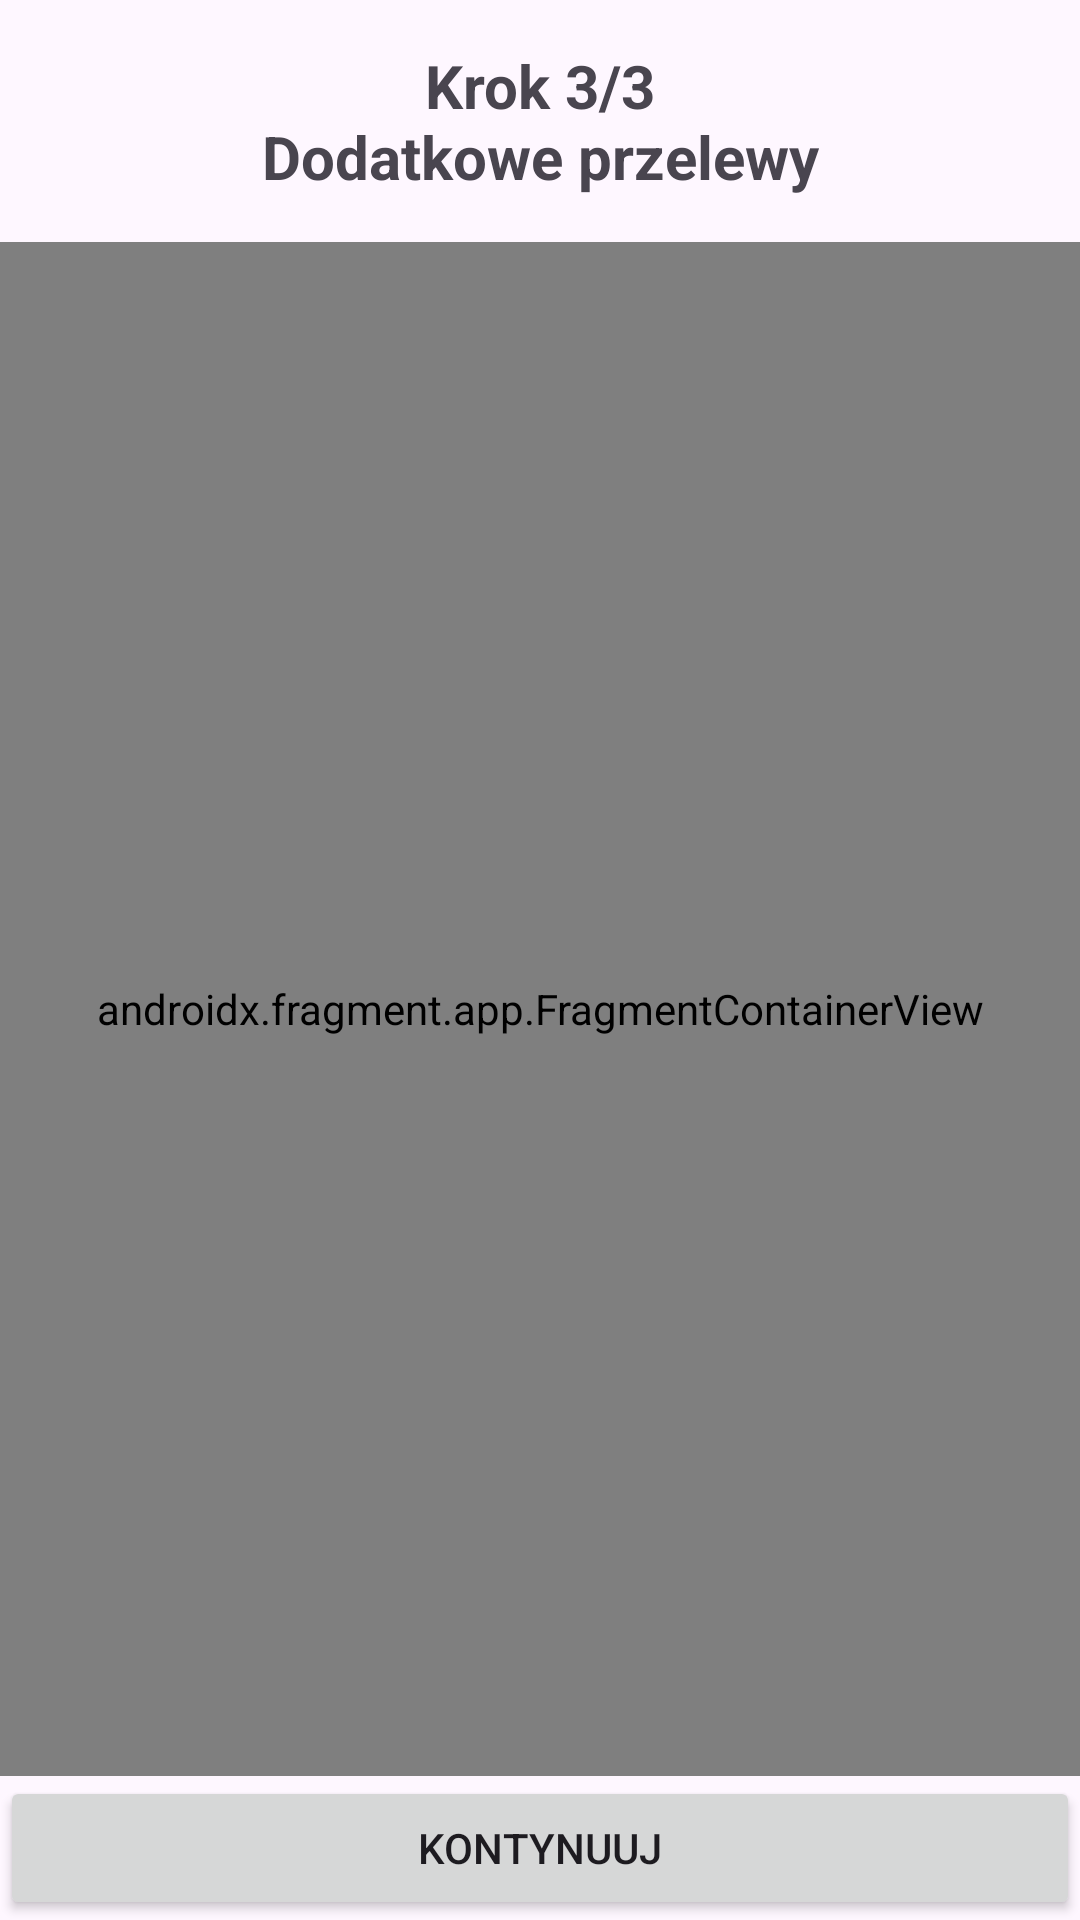

Produce the Android XML layout that renders to this screen, including the resource entries it uses.
<!-- AndroidManifest.xml: application theme Theme.DrzewkaV1 -->
<!-- res/layout/fragment_third_page.xml -->
<?xml version="1.0" encoding="utf-8"?>
<androidx.constraintlayout.widget.ConstraintLayout
    xmlns:android="http://schemas.android.com/apk/res/android"
    xmlns:app="http://schemas.android.com/apk/res-auto"
    xmlns:tools="http://schemas.android.com/tools"
    android:layout_width="match_parent"
    android:layout_height="match_parent"
    tools:context=".ThirdPage">

    <TextView
        android:id="@+id/TitleText"
        android:layout_width="wrap_content"
        android:layout_height="wrap_content"
        android:padding="15dp"
        android:text="@string/ThirdPageTitle"
        android:textAlignment="center"
        android:textStyle="bold"
        android:textSize="@dimen/TitleTextSize"

        app:layout_constraintEnd_toEndOf="parent"
        app:layout_constraintStart_toStartOf="parent"
        app:layout_constraintTop_toTopOf="parent" />

    <androidx.fragment.app.FragmentContainerView
        android:id="@+id/ThirdPageContent"
        android:name="androidx.navigation.fragment.NavHostFragment"
        android:layout_width="match_parent"
        android:layout_height="0dp"
        app:defaultNavHost="true"
        android:paddingHorizontal="10dp"
        app:navGraph="@navigation/third_page_nav"

        app:layout_constraintBottom_toTopOf="@+id/NextPageButton"
        app:layout_constraintEnd_toEndOf="parent"
        app:layout_constraintStart_toStartOf="parent"
        app:layout_constraintTop_toBottomOf="@+id/TitleText"

        tools:layout="@layout/fragment_display_transfers_subpage" />

    <Button
        android:id="@+id/NextPageButton"
        android:layout_width="match_parent"
        android:layout_height="wrap_content"
        android:text="@string/NextPage"

        app:layout_constraintBottom_toBottomOf="parent"
        app:layout_constraintEnd_toEndOf="parent"
        app:layout_constraintStart_toStartOf="parent" />

</androidx.constraintlayout.widget.ConstraintLayout>
<!-- res/layout/fragment_display_transfers_subpage.xml (included above) -->
<?xml version="1.0" encoding="utf-8"?>
<androidx.constraintlayout.widget.ConstraintLayout xmlns:android="http://schemas.android.com/apk/res/android"
    xmlns:app="http://schemas.android.com/apk/res-auto"
    xmlns:tools="http://schemas.android.com/tools"
    android:layout_width="match_parent"
    android:layout_height="match_parent"
    tools:context=".AddTransferSubpage">

    <com.google.android.material.floatingactionbutton.FloatingActionButton
        android:id="@+id/addTransferButton"
        android:layout_width="wrap_content"
        android:layout_height="wrap_content"
        android:clickable="true"
        android:contentDescription="@string/AddTransfer"
        android:layout_marginBottom="15dp"
        android:layout_marginRight="15dp"

        android:src="@drawable/ic_add"
        app:layout_constraintBottom_toBottomOf="parent"
        app:layout_constraintEnd_toEndOf="parent" />

    <androidx.recyclerview.widget.RecyclerView
        android:id="@+id/transfersRv"
        android:layout_width="match_parent"
        android:layout_height="0dp"
        android:padding="10dp"

        app:layout_constraintBottom_toBottomOf="parent"
        app:layout_constraintEnd_toEndOf="parent"
        app:layout_constraintStart_toStartOf="parent"
        app:layout_constraintTop_toTopOf="parent"

        tools:layout="@layout/transfer" />

</androidx.constraintlayout.widget.ConstraintLayout>
<!-- res/layout/transfer.xml (included above) -->
<?xml version="1.0" encoding="utf-8"?>
<LinearLayout
    xmlns:android="http://schemas.android.com/apk/res/android"
    xmlns:tools="http://schemas.android.com/tools"
    android:layout_width="match_parent"
    android:layout_height="wrap_content"
    android:orientation="vertical">

    <TextView
        android:id="@+id/transferInfo"
        android:layout_width="match_parent"
        android:layout_height="wrap_content"
        android:padding="2dp"
        android:textSize="@dimen/SmallerTextSize"

        tools:text="Nadawcy: X\nOdbiorcy: Y\nKwota: Z" />

    <View
        android:id="@+id/horizontalDivider"
        android:layout_width="match_parent"
        android:layout_height="2dp"
        android:layout_marginTop="2dp"
        android:background="?attr/dividerHorizontal" />

</LinearLayout>
<!-- resources referenced by this layout -->
<resources>
  <dimen name="SmallerTextSize">16sp</dimen>
  <dimen name="TitleTextSize">20sp</dimen>
  <string name="AddTransfer">Dodaj przelew</string>
  <string name="NextPage">Kontynuuj</string>
  <string name="ThirdPageTitle">Krok 3/3\nDodatkowe przelewy</string>
  <style name="Theme.DrzewkaV1" parent="Base.Theme.DrzewkaV1" />
  <style name="Base.Theme.DrzewkaV1" parent="Theme.Material3.DayNight.NoActionBar">
          
          
      </style>
</resources>
